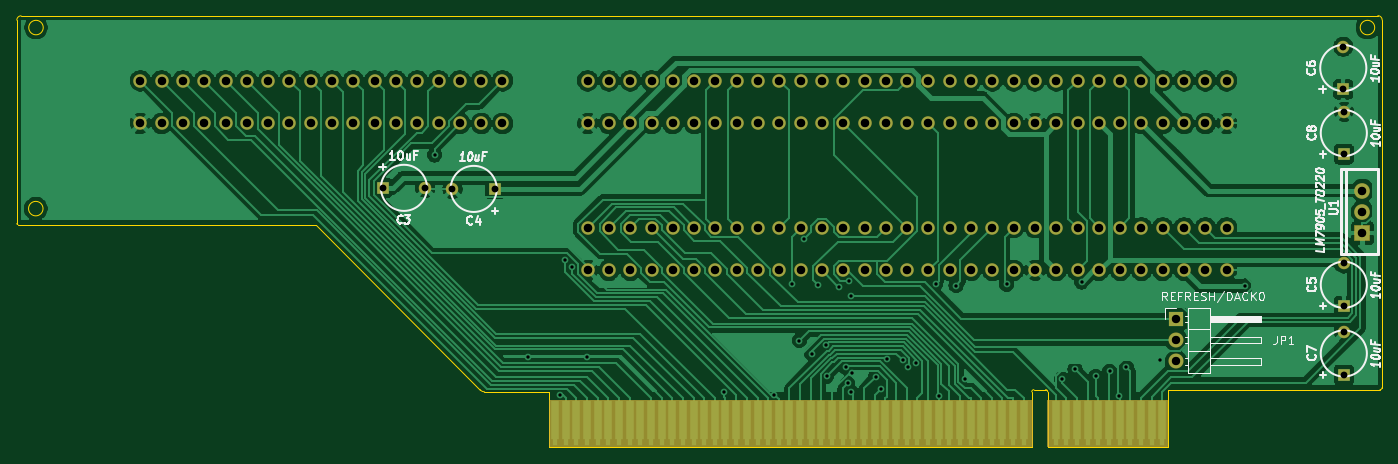
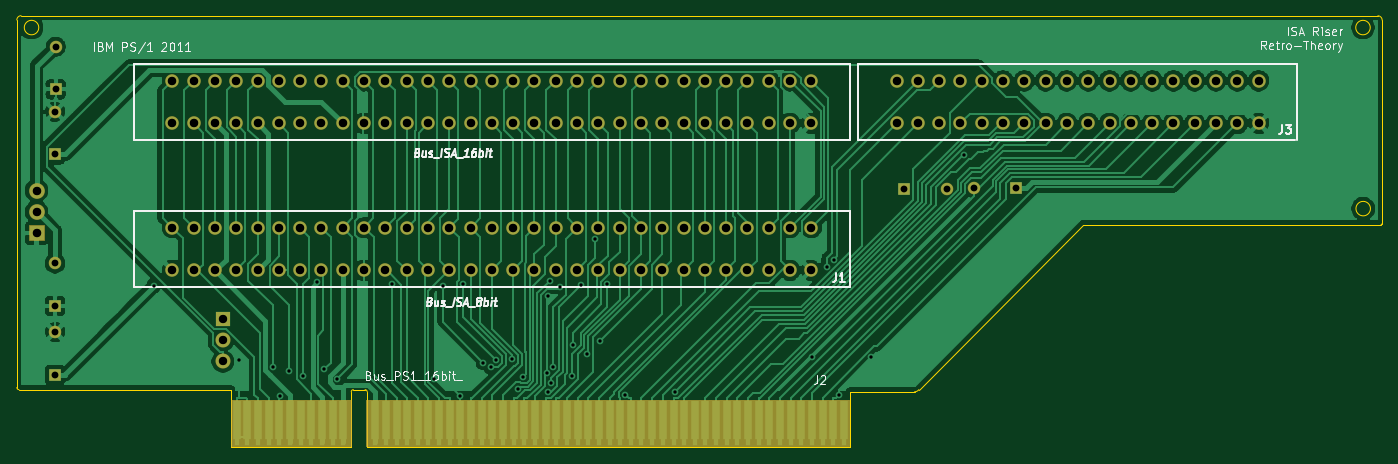
Circuit board: 10 layer files. Board 162.8 x 51.5 mm.
- bottom_copper: ibmps1-B_Cu.gbl (126488 bytes)
- bottom_mask: ibmps1-B_Mask.gbs (8893 bytes)
- paste: ibmps1-B_Paste.gbp (508 bytes)
- bottom_silk: ibmps1-B_SilkS.gbo (21153 bytes)
- outline: ibmps1-Edge_Cuts.gm1 (2049 bytes)
- top_copper: ibmps1-F_Cu.gtl (160648 bytes)
- top_mask: ibmps1-F_Mask.gts (8893 bytes)
- paste: ibmps1-F_Paste.gtp (508 bytes)
- top_silk: ibmps1-F_SilkS.gto (22948 bytes)
- drill: ibmps1.drl (3618 bytes)

=== bottom_copper: ibmps1-B_Cu.gbl (126488 bytes, source omitted) ===
=== bottom_mask: ibmps1-B_Mask.gbs (8893 bytes, source omitted) ===
=== paste: ibmps1-B_Paste.gbp ===
G04 #@! TF.GenerationSoftware,KiCad,Pcbnew,(5.1.6)-1*
G04 #@! TF.CreationDate,2021-02-05T21:35:54+00:00*
G04 #@! TF.ProjectId,ibmps1,69626d70-7331-42e6-9b69-6361645f7063,rev?*
G04 #@! TF.SameCoordinates,Original*
G04 #@! TF.FileFunction,Paste,Bot*
G04 #@! TF.FilePolarity,Positive*
%FSLAX46Y46*%
G04 Gerber Fmt 4.6, Leading zero omitted, Abs format (unit mm)*
G04 Created by KiCad (PCBNEW (5.1.6)-1) date 2021-02-05 21:35:54*
%MOMM*%
%LPD*%
G01*
G04 APERTURE LIST*
G04 APERTURE END LIST*
M02*

=== bottom_silk: ibmps1-B_SilkS.gbo (21153 bytes, source omitted) ===
=== outline: ibmps1-Edge_Cuts.gm1 ===
G04 #@! TF.GenerationSoftware,KiCad,Pcbnew,(5.1.6)-1*
G04 #@! TF.CreationDate,2021-02-05T21:35:54+00:00*
G04 #@! TF.ProjectId,ibmps1,69626d70-7331-42e6-9b69-6361645f7063,rev?*
G04 #@! TF.SameCoordinates,Original*
G04 #@! TF.FileFunction,Profile,NP*
%FSLAX46Y46*%
G04 Gerber Fmt 4.6, Leading zero omitted, Abs format (unit mm)*
G04 Created by KiCad (PCBNEW (5.1.6)-1) date 2021-02-05 21:35:54*
%MOMM*%
%LPD*%
G01*
G04 APERTURE LIST*
G04 #@! TA.AperFunction,Profile*
%ADD10C,0.050000*%
G04 #@! TD*
G04 APERTURE END LIST*
D10*
X181864000Y-47625000D02*
G75*
G03*
X181864000Y-47625000I-863693J0D01*
G01*
X23063386Y-69215000D02*
G75*
G03*
X23063386Y-69215000I-863693J0D01*
G01*
X23088693Y-47625000D02*
G75*
G03*
X23088693Y-47625000I-863693J0D01*
G01*
X140970000Y-91059000D02*
G75*
G02*
X141224000Y-90805000I254000J0D01*
G01*
X142621000Y-90805000D02*
G75*
G02*
X142875000Y-91059000I0J-254000D01*
G01*
X141224000Y-90805000D02*
X142621000Y-90805000D01*
X75692000Y-91059000D02*
G75*
G02*
X75184000Y-90805000I0J635000D01*
G01*
X75692000Y-91059000D02*
X83439000Y-91059000D01*
X182245000Y-46212366D02*
G75*
G02*
X182753000Y-46720366I0J-508000D01*
G01*
X182753000Y-90551000D02*
G75*
G02*
X182499000Y-90805000I-254000J0D01*
G01*
X20066000Y-71120000D02*
G75*
G02*
X19939000Y-70993000I0J127000D01*
G01*
X19939000Y-46736000D02*
G75*
G02*
X20447000Y-46228000I508000J0D01*
G01*
X142875000Y-91059000D02*
X142875000Y-97663000D01*
X83439000Y-97663000D02*
X140970000Y-97663000D01*
X140970000Y-97663000D02*
X140970000Y-91059000D01*
X83439000Y-91059000D02*
X83439000Y-97663000D01*
X157226000Y-90805000D02*
X157226000Y-97663000D01*
X182499000Y-90805000D02*
X157226000Y-90805000D01*
X182753000Y-46720366D02*
X182753000Y-90551000D01*
X20447000Y-46228000D02*
X182245000Y-46212366D01*
X19939000Y-46736000D02*
X19939000Y-70993000D01*
X20066000Y-71120000D02*
X55626000Y-71120000D01*
X55626000Y-71120000D02*
X75184000Y-90805000D01*
X142875000Y-97663000D02*
X157226000Y-97663000D01*
M02*

=== top_copper: ibmps1-F_Cu.gtl (160648 bytes, source omitted) ===
=== top_mask: ibmps1-F_Mask.gts (8893 bytes, source omitted) ===
=== paste: ibmps1-F_Paste.gtp ===
G04 #@! TF.GenerationSoftware,KiCad,Pcbnew,(5.1.6)-1*
G04 #@! TF.CreationDate,2021-02-05T21:35:54+00:00*
G04 #@! TF.ProjectId,ibmps1,69626d70-7331-42e6-9b69-6361645f7063,rev?*
G04 #@! TF.SameCoordinates,Original*
G04 #@! TF.FileFunction,Paste,Top*
G04 #@! TF.FilePolarity,Positive*
%FSLAX46Y46*%
G04 Gerber Fmt 4.6, Leading zero omitted, Abs format (unit mm)*
G04 Created by KiCad (PCBNEW (5.1.6)-1) date 2021-02-05 21:35:54*
%MOMM*%
%LPD*%
G01*
G04 APERTURE LIST*
G04 APERTURE END LIST*
M02*

=== top_silk: ibmps1-F_SilkS.gto (22948 bytes, source omitted) ===
=== drill: ibmps1.drl ===
M48
; DRILL file {KiCad (5.1.6)-1} date 02/05/21 21:32:13
; FORMAT={2:4/ absolute / inch / suppress leading zeros}
; #@! TF.CreationDate,2021-02-05T21:32:13+00:00
; #@! TF.GenerationSoftware,Kicad,Pcbnew,(5.1.6)-1
FMAT,2
INCH,TZ
T1C0.0157
T2C0.0320
T3C0.0394
T4C0.0400
%
G90
G05
T1
X27465Y-24731
X31829Y-34229
X33368Y-36018
X33580Y-29646
X33923Y-29986
X34604Y-34229
X41073Y-35854
X43380Y-35990
X44222Y-30810
X44585Y-33447
X44799Y-28693
X45171Y-34061
X45443Y-30824
X45856Y-33643
X45870Y-35124
X46458Y-30920
X46762Y-34707
X46855Y-35460
X46915Y-30646
X46996Y-31361
X47010Y-35862
X47062Y-34964
X48165Y-35144
X48413Y-35704
X48697Y-34322
X49445Y-34378
X49693Y-34687
X50055Y-34487
X50988Y-30800
X51124Y-36044
X51948Y-30866
X52344Y-35255
X54325Y-30811
X56906Y-35258
X57528Y-34793
X57842Y-30691
X58504Y-35128
X59153Y-34886
X59598Y-36030
X59937Y-34701
X61520Y-34351
X65522Y-30882
T2
X28300Y-26325
X30300Y-26325
X70150Y-22700
X70150Y-24700
X70150Y-33050
X70150Y-35050
X70150Y-29825
X70150Y-31825
X70125Y-19650
X70125Y-21650
X25025Y-26275
X27025Y-26275
T3
X62275Y-32425
X62275Y-33425
X62275Y-34425
T4
X13650Y-21250
X13650Y-23250
X14650Y-21250
X14650Y-23250
X15650Y-21250
X15650Y-23250
X16650Y-21250
X16650Y-23250
X17650Y-21250
X17650Y-23250
X18650Y-21250
X18650Y-23250
X19650Y-21250
X19650Y-23250
X20650Y-21250
X20650Y-23250
X21650Y-21250
X21650Y-23250
X22650Y-21250
X22650Y-23250
X23650Y-21250
X23650Y-23250
X24650Y-21250
X24650Y-23250
X25650Y-21250
X25650Y-23250
X26650Y-21250
X26650Y-23250
X27650Y-21250
X27650Y-23250
X28650Y-21250
X28650Y-23250
X29650Y-21250
X29650Y-23250
X30650Y-21250
X30650Y-23250
X34650Y-21250
X34650Y-23250
X35650Y-21250
X35650Y-23250
X36650Y-21250
X36650Y-23250
X37650Y-21250
X37650Y-23250
X38650Y-21250
X38650Y-23250
X39650Y-21250
X39650Y-23250
X40650Y-21250
X40650Y-23250
X41650Y-21250
X41650Y-23250
X42650Y-21250
X42650Y-23250
X43650Y-21250
X43650Y-23250
X44650Y-21250
X44650Y-23250
X45650Y-21250
X45650Y-23250
X46650Y-21250
X46650Y-23250
X47650Y-21250
X47650Y-23250
X48650Y-21250
X48650Y-23250
X49650Y-21250
X49650Y-23250
X50650Y-21250
X50650Y-23250
X51650Y-21250
X51650Y-23250
X52650Y-21250
X52650Y-23250
X53650Y-21250
X53650Y-23250
X54650Y-21250
X54650Y-23250
X55650Y-21250
X55650Y-23250
X56650Y-21250
X56650Y-23250
X57650Y-21250
X57650Y-23250
X58650Y-21250
X58650Y-23250
X59650Y-21250
X59650Y-23250
X60650Y-21250
X60650Y-23250
X61650Y-21250
X61650Y-23250
X62650Y-21250
X62650Y-23250
X63650Y-21250
X63650Y-23250
X64650Y-21250
X64650Y-23250
X71025Y-26400
X71025Y-27400
X71025Y-28400
X34650Y-28150
X34650Y-30150
X35650Y-28150
X35650Y-30150
X36650Y-28150
X36650Y-30150
X37650Y-28150
X37650Y-30150
X38650Y-28150
X38650Y-30150
X39650Y-28150
X39650Y-30150
X40650Y-28150
X40650Y-30150
X41650Y-28150
X41650Y-30150
X42650Y-28150
X42650Y-30150
X43650Y-28150
X43650Y-30150
X44650Y-28150
X44650Y-30150
X45650Y-28150
X45650Y-30150
X46650Y-28150
X46650Y-30150
X47650Y-28150
X47650Y-30150
X48650Y-28150
X48650Y-30150
X49650Y-28150
X49650Y-30150
X50650Y-28150
X50650Y-30150
X51650Y-28150
X51650Y-30150
X52650Y-28150
X52650Y-30150
X53650Y-28150
X53650Y-30150
X54650Y-28150
X54650Y-30150
X55650Y-28150
X55650Y-30150
X56650Y-28150
X56650Y-30150
X57650Y-28150
X57650Y-30150
X58650Y-28150
X58650Y-30150
X59650Y-28150
X59650Y-30150
X60650Y-28150
X60650Y-30150
X61650Y-28150
X61650Y-30150
X62650Y-28150
X62650Y-30150
X63650Y-28150
X63650Y-30150
X64650Y-28150
X64650Y-30150
T0
M30

